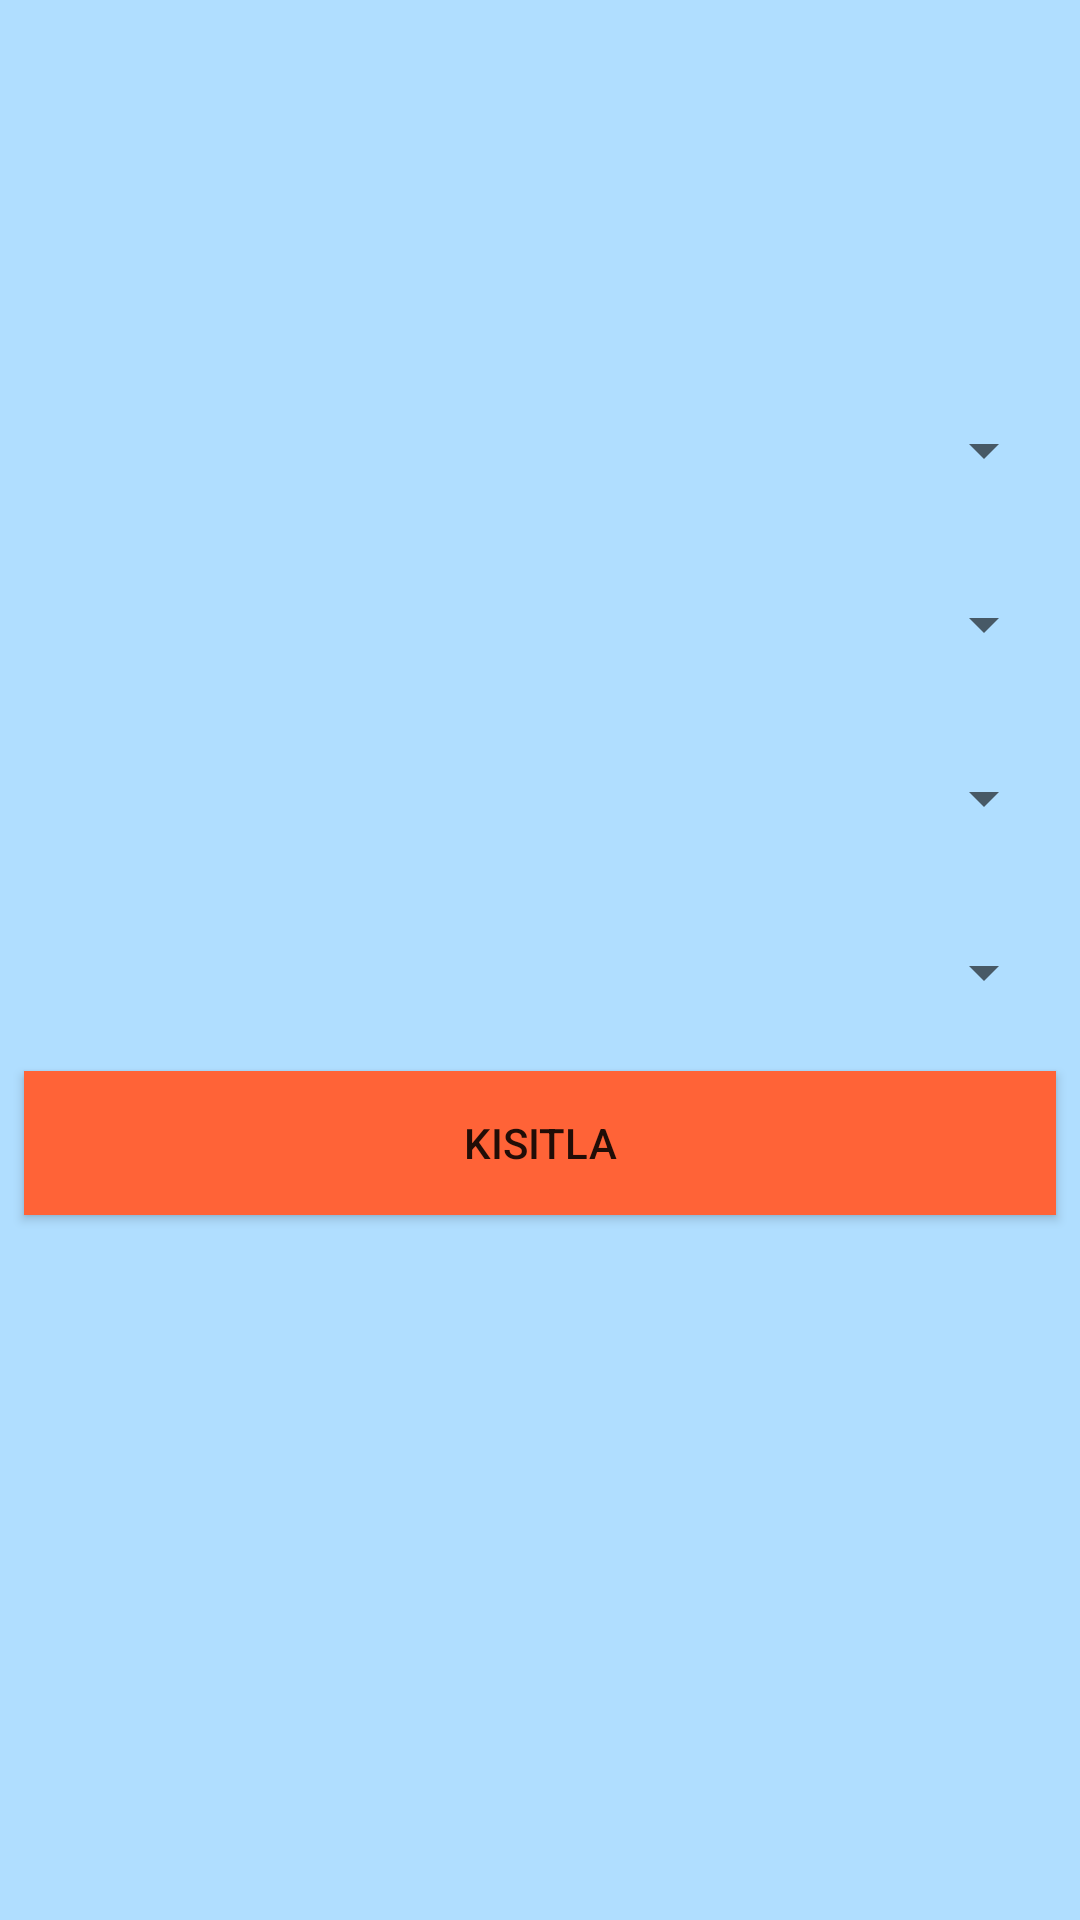

Produce the Android XML layout that renders to this screen, including the resource entries it uses.
<!-- AndroidManifest.xml: application theme AppTheme -->
<!-- res/layout/activity_saat_kisitla.xml -->
<?xml version="1.0" encoding="utf-8"?>
<android.support.constraint.ConstraintLayout xmlns:android="http://schemas.android.com/apk/res/android"
    xmlns:app="http://schemas.android.com/apk/res-auto"
    xmlns:tools="http://schemas.android.com/tools"
    android:layout_width="match_parent"
    android:layout_height="match_parent"
    android:background="#b0deff"
    tools:context=".SaatKisitla">

    <Button
        android:id="@+id/btnSaatKisitlama"
        android:layout_width="match_parent"
        android:layout_height="wrap_content"
        android:layout_marginStart="8dp"
        android:layout_marginTop="8dp"
        android:layout_marginEnd="8dp"
        android:background="@color/colorPrimaryDark"
        android:text="Kısıtla"
        app:layout_constraintEnd_toEndOf="parent"
        app:layout_constraintStart_toStartOf="parent"
        app:layout_constraintTop_toBottomOf="@+id/spKisitSaat" />

    <Spinner
        android:id="@+id/spKisitSaat"
        android:layout_width="match_parent"
        android:layout_height="50dp"
        android:layout_marginStart="8dp"
        android:layout_marginTop="8dp"
        android:layout_marginEnd="8dp"
        app:layout_constraintEnd_toEndOf="parent"
        app:layout_constraintStart_toStartOf="parent"
        app:layout_constraintTop_toBottomOf="@+id/spKisitDoktor" />

    <Spinner
        android:id="@+id/spKisitDoktor"
        android:layout_width="match_parent"
        android:layout_height="50dp"
        android:layout_marginStart="8dp"
        android:layout_marginTop="8dp"
        android:layout_marginEnd="8dp"
        app:layout_constraintEnd_toEndOf="parent"
        app:layout_constraintStart_toStartOf="parent"
        app:layout_constraintTop_toBottomOf="@+id/spKisitBolum" />

    <Spinner
        android:id="@+id/spKisitBolum"
        android:layout_width="match_parent"
        android:layout_height="50dp"
        android:layout_marginStart="8dp"
        android:layout_marginTop="8dp"
        android:layout_marginEnd="8dp"
        app:layout_constraintEnd_toEndOf="parent"
        app:layout_constraintStart_toStartOf="parent"
        app:layout_constraintTop_toBottomOf="@+id/spKisitHastane" />

    <Spinner
        android:id="@+id/spKisitHastane"
        android:layout_width="match_parent"
        android:layout_height="50dp"
        android:layout_marginStart="8dp"
        android:layout_marginTop="125dp"
        android:layout_marginEnd="8dp"
        app:layout_constraintEnd_toEndOf="parent"
        app:layout_constraintHorizontal_bias="0.495"
        app:layout_constraintStart_toStartOf="parent"
        app:layout_constraintTop_toTopOf="parent" />
</android.support.constraint.ConstraintLayout>
<!-- resources referenced by this layout -->
<resources>
  <color name="colorPrimaryDark">#ff6337</color>
  <style name="AppTheme" parent="Theme.AppCompat.Light.DarkActionBar">
          
          <item name="colorPrimary">@color/colorPrimary</item>
          <item name="colorPrimaryDark">@color/colorPrimaryDark</item>
          <item name="colorAccent">@color/colorAccent</item>
          <item name="android:windowAnimationStyle">@style/WindowAnimationTransition</item>
      </style>
  <color name="colorPrimary">#ffa323</color>
  <color name="colorAccent">#D81B60</color>
  <style name="WindowAnimationTransition">
          <item name="android:windowEnterAnimation">@android:anim/fade_in</item>
          <item name="android:windowExitAnimation">@android:anim/fade_out</item>
      </style>
</resources>
